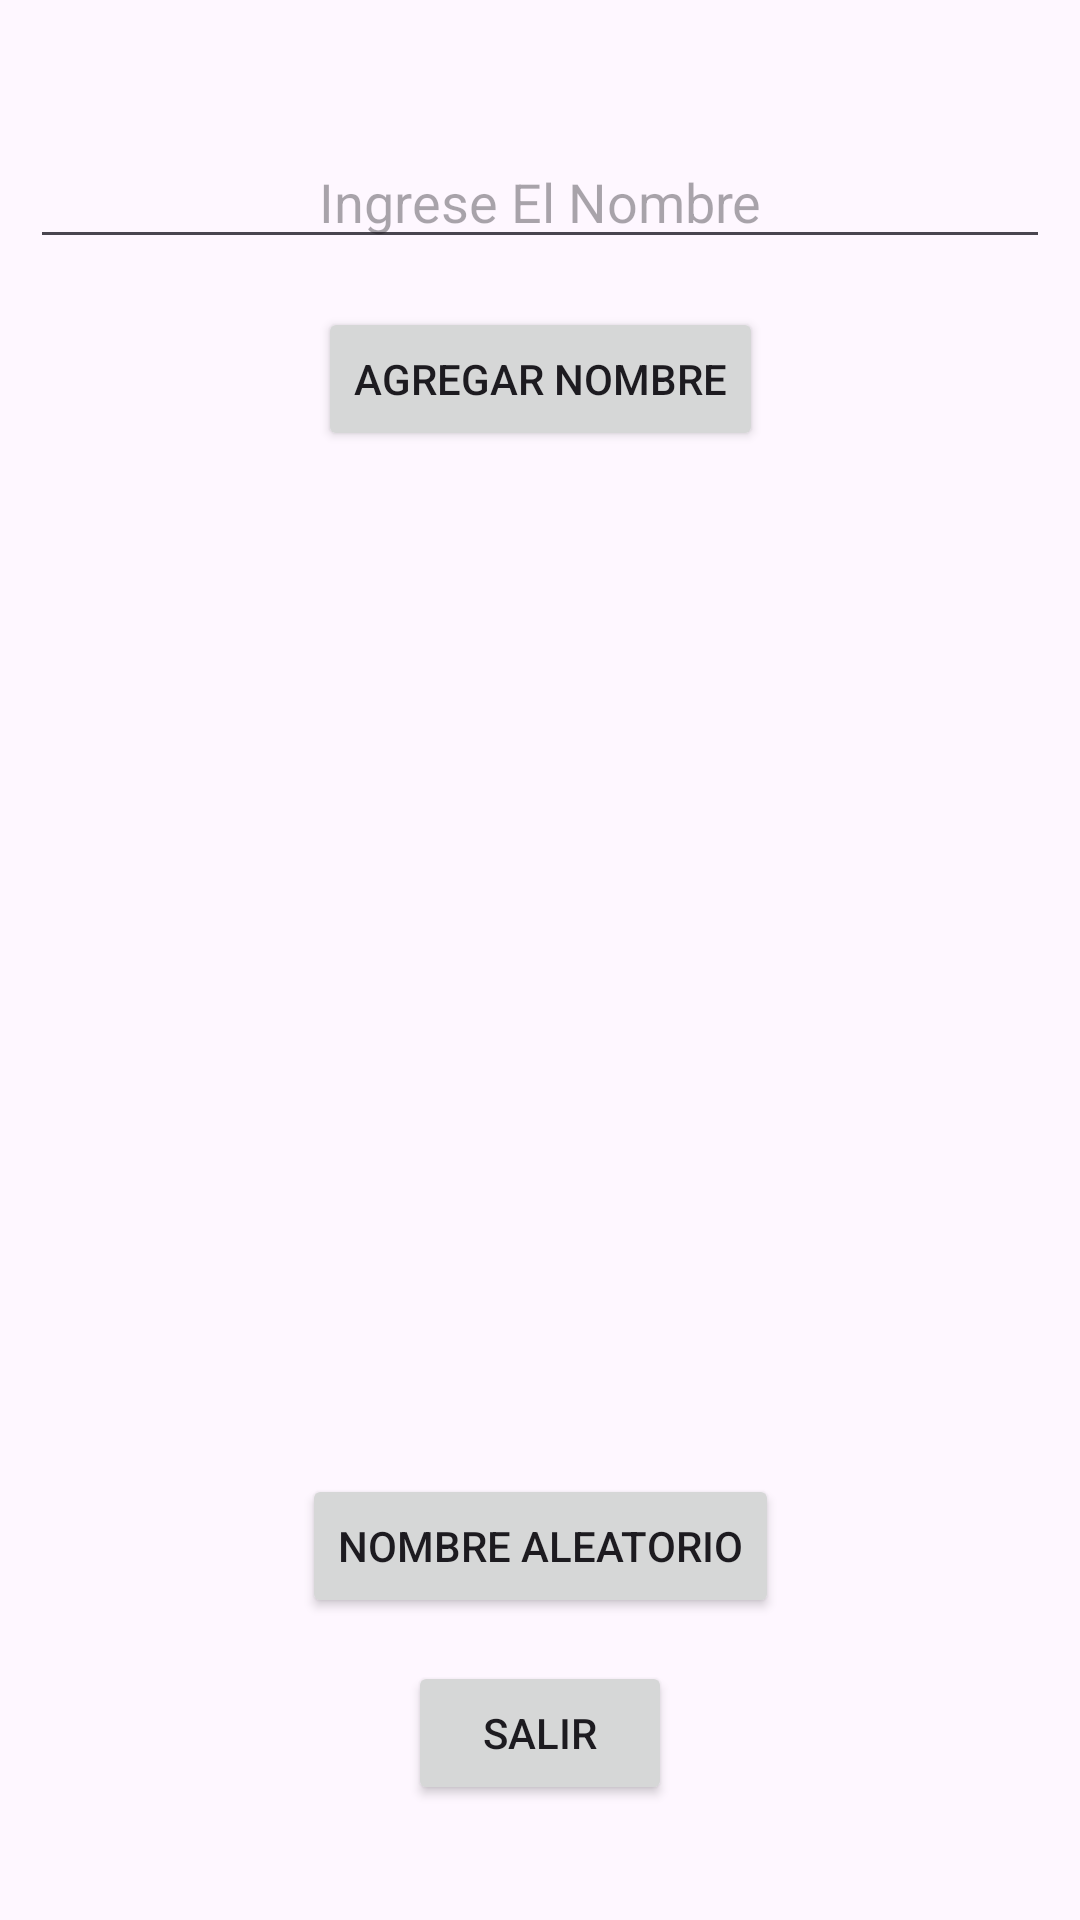

Reconstruct the res/layout file that produces this screen, plus the resources it refers to.
<!-- AndroidManifest.xml: application theme Theme.Actividad_AppMovil -->
<!-- res/layout/activity_main.xml -->
<?xml version="1.0" encoding="utf-8"?>
<androidx.constraintlayout.widget.ConstraintLayout xmlns:android="http://schemas.android.com/apk/res/android"
    xmlns:app="http://schemas.android.com/apk/res-auto"
    xmlns:tools="http://schemas.android.com/tools"
    android:layout_width="match_parent"
    android:layout_height="match_parent"
    tools:context=".MainActivity"
    android:layout_margin="20dp">

    
    <TextView
        android:id="@+id/TVtexto"
        android:layout_width="wrap_content"
        android:layout_height="wrap_content"
        android:layout_marginTop="16dp"
        app:layout_constraintEnd_toEndOf="parent"
        app:layout_constraintStart_toStartOf="parent"
        app:layout_constraintTop_toTopOf="parent" />

    
    <EditText
        android:id="@+id/etnombre"
        android:layout_width="0dp"
        android:layout_height="wrap_content"
        android:layout_marginTop="16dp"
        android:ems="10"
        android:hint="@string/ingresenombre"
        android:inputType="text"
        app:layout_constraintEnd_toEndOf="parent"
        app:layout_constraintStart_toStartOf="parent"
        app:layout_constraintTop_toBottomOf="@+id/TVtexto"
        android:layout_margin="10dp"
        android:gravity="center"
        />

    
    <Button
        android:id="@+id/btnAgregar"
        android:layout_width="wrap_content"
        android:layout_height="wrap_content"
        android:layout_marginTop="16dp"
        android:text="@string/agregar"
        app:layout_constraintEnd_toEndOf="parent"
        app:layout_constraintStart_toStartOf="parent"
        app:layout_constraintTop_toBottomOf="@+id/etnombre" />

    

    <ListView
        android:id="@+id/listView"
        android:layout_width="362dp"
        android:layout_height="309dp"
        android:layout_marginTop="16dp"
        app:layout_constraintBottom_toBottomOf="parent"
        app:layout_constraintEnd_toEndOf="parent"
        app:layout_constraintHorizontal_bias="0.461"
        app:layout_constraintStart_toStartOf="parent"
        app:layout_constraintTop_toBottomOf="@+id/btnAgregar"
        app:layout_constraintVertical_bias="0.0" />

    <Button
        android:id="@+id/btnAleatorio"
        android:layout_width="wrap_content"
        android:layout_height="wrap_content"
        android:layout_marginTop="16dp"
        android:text="@string/nombrealeatorio"
        app:layout_constraintEnd_toEndOf="parent"
        app:layout_constraintStart_toStartOf="parent"
        app:layout_constraintTop_toBottomOf="@+id/listView" />

    <Button
        android:id="@+id/btnSalir"
        android:layout_width="wrap_content"
        android:layout_height="wrap_content"
        android:layout_marginBottom="24dp"
        android:text="Salir"
        app:layout_constraintBottom_toBottomOf="parent"
        app:layout_constraintEnd_toEndOf="parent"
        app:layout_constraintStart_toStartOf="parent"
        app:layout_constraintTop_toBottomOf="@+id/btnAleatorio" />
</androidx.constraintlayout.widget.ConstraintLayout>
<!-- resources referenced by this layout -->
<resources>
  <string name="agregar">Agregar Nombre</string>
  <string name="ingresenombre">Ingrese El Nombre</string>
  <string name="nombrealeatorio">Nombre Aleatorio</string>
  <style name="Theme.Actividad_AppMovil" parent="Base.Theme.Actividad_AppMovil" />
  <style name="Base.Theme.Actividad_AppMovil" parent="Theme.Material3.DayNight.NoActionBar">
          
          
      </style>
</resources>
